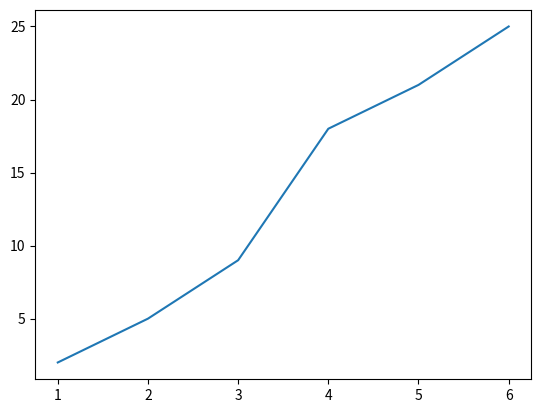

The script that saved this image:
import matplotlib.pyplot as plt

#plt.plot([1,2,3,6,4,2,3,4])
#plt.show()

x=[1,2,3,4,5,6]
y=[2,5,9,18,21,25]
plt.plot(x,y)
plt.show()